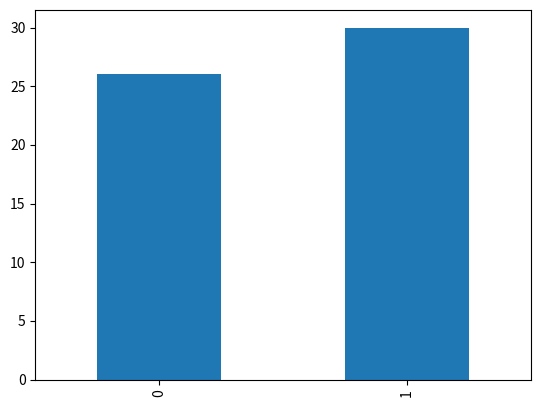

Python code for this plot:
#CopiarEditar
import pandas as pd

# Serie
serie = pd.Series([10, 20, 30], index=['a', 'b', 'c'])

# DataFrame
df = pd.DataFrame({
    'Nombre': ['Ana', 'Luis'],
    'Edad': [25, 30]
})

# Ver primeras filas
print(df.head())

# Seleccionar columna
print(df['Nombre'])

# Seleccionar fila por índice
print(df.loc[0])

# Añadir columna
df['Ciudad'] = ['Lima', 'Bogotá']

# Modificar un valor
df.at[0, 'Edad'] = 26

# Eliminar filas con valores nulos
df.dropna()

# Rellenar valores nulos
df.fillna('Desconocido')

# Edad promedio
print(df['Edad'].mean())

# Aplicar función
df['Edad2'] = df['Edad'].apply(lambda x: x * 2)

# Crear un nuevo DataFrame
df2 = pd.DataFrame({
    'Ciudad': ['Lima', 'Lima', 'Bogotá'],
    'Ventas': [100, 150, 200]
})

# Agrupar por ciudad y sumar ventas
print(df2.groupby('Ciudad')['Ventas'].sum())

# Combinar dos DataFrames por filas
df_comb = pd.concat([df, df], ignore_index=True)

# Unir por clave (merge)
df3 = pd.DataFrame({
    'Nombre': ['Ana', 'Luis'],
    'Salario': [1000, 1200]
})
print(pd.merge(df, df3, on='Nombre'))

df['Fecha'] = pd.to_datetime(['2023-01-01', '2023-05-15'])

# Extraer el año
df['Año'] = df['Fecha'].dt.year

import matplotlib.pyplot as plt

df['Edad'].plot(kind='bar')
plt.show()

# Tabla dinámica
pivot = df2.pivot_table(values='Ventas', index='Ciudad', aggfunc='sum')
print(pivot)
